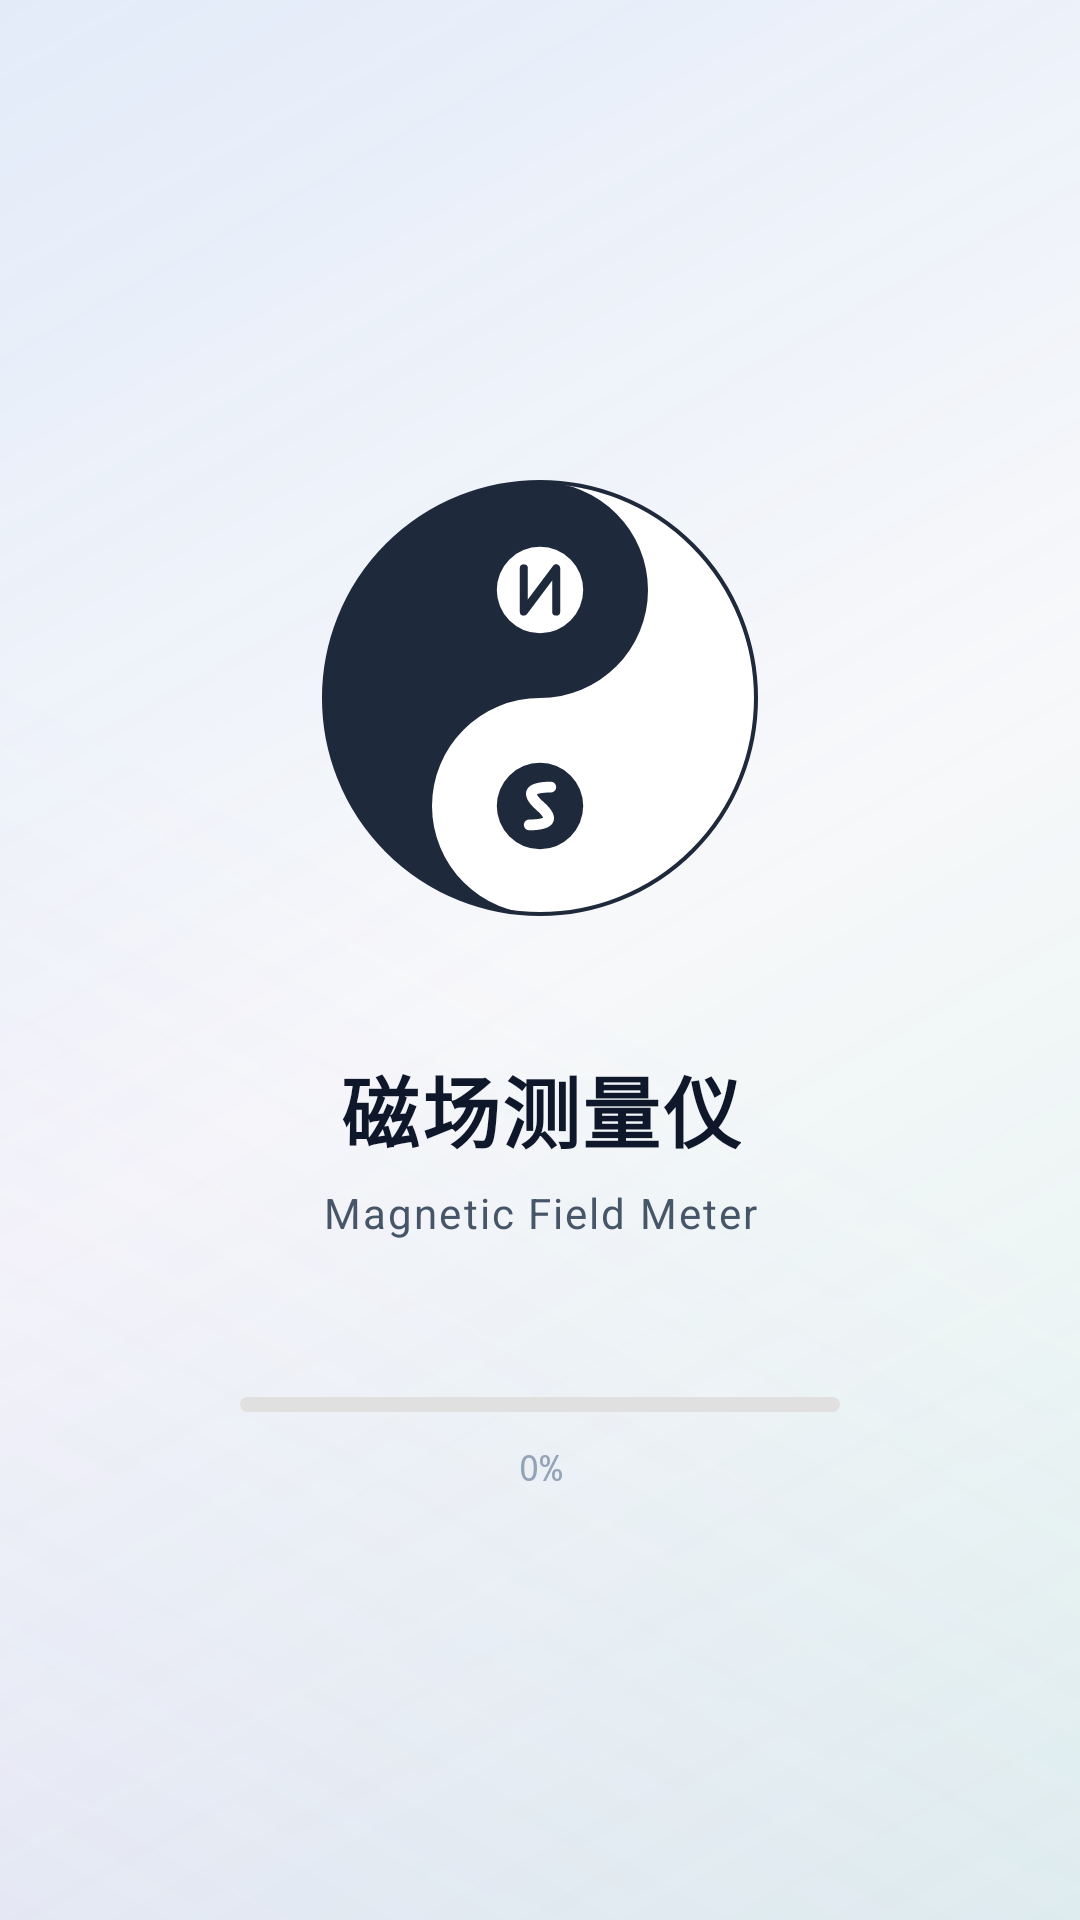

Here is an Android app screen rendered from its layout file. Give the layout XML and the strings, colors and styles it references.
<!-- AndroidManifest.xml: activity theme SplashTheme -->
<!-- res/layout/activity_splash.xml -->
<?xml version="1.0" encoding="utf-8"?>
<FrameLayout xmlns:android="http://schemas.android.com/apk/res/android"
    android:layout_width="match_parent"
    android:layout_height="match_parent"
    android:background="@drawable/bg_glass_gradient">

    <LinearLayout
        android:layout_width="match_parent"
        android:layout_height="match_parent"
        android:gravity="center"
        android:orientation="vertical"
        android:paddingStart="32dp"
        android:paddingEnd="32dp">

        
        <ImageView
            android:id="@+id/splashLogo"
            android:layout_width="180dp"
            android:layout_height="180dp"
            android:layout_marginBottom="28dp"
            android:src="@drawable/ic_splash_logo_vector"
            android:scaleType="fitCenter" />

        
        <TextView
            android:layout_width="wrap_content"
            android:layout_height="wrap_content"
            android:text="@string/app_name_chinese"
            android:textSize="26sp"
            android:textStyle="bold"
            android:textColor="@color/splash_text_primary"
            android:gravity="center"
            android:letterSpacing="0.03" />

        
        <TextView
            android:layout_width="wrap_content"
            android:layout_height="wrap_content"
            android:layout_marginTop="6dp"
            android:text="@string/app_name_subtitle"
            android:textSize="14sp"
            android:textColor="@color/splash_text_secondary"
            android:gravity="center"
            android:letterSpacing="0.05" />

        
        <LinearLayout
            android:layout_width="wrap_content"
            android:layout_height="wrap_content"
            android:layout_marginTop="52dp"
            android:gravity="center_horizontal"
            android:orientation="vertical">

            
            <ProgressBar
                android:id="@+id/splashProgress"
                style="?android:attr/progressBarStyleHorizontal"
                android:layout_width="200dp"
                android:layout_height="5dp"
                android:max="100"
                android:progress="0"
                android:progressDrawable="@drawable/splash_progress_horizontal"
                android:indeterminate="false" />

            
            <TextView
                android:id="@+id/splashProgressText"
                android:layout_width="wrap_content"
                android:layout_height="wrap_content"
                android:layout_marginTop="10dp"
                android:text="0%"
                android:textSize="12sp"
                android:textColor="@color/splash_text_tertiary"
                android:fontFamily="monospace" />
        </LinearLayout>

    </LinearLayout>

</FrameLayout>
<!-- resources referenced by this layout -->
<resources>
  <color name="splash_text_primary">#0F172A</color>
  <color name="splash_text_secondary">#475569</color>
  <color name="splash_text_tertiary">#94A3B8</color>
  <!-- drawable bg_glass_gradient (drawable) -->
  <?xml version="1.0" encoding="utf-8"?>
  <layer-list xmlns:android="http://schemas.android.com/apk/res/android">
      <item>
          <shape android:shape="rectangle">
              <solid android:color="@color/bg" />
          </shape>
      </item>
      <item>
          <shape android:shape="rectangle">
              <gradient
                  android:type="linear"
                  android:angle="315"
                  android:startColor="@color/bg_tint_primary"
                  android:centerColor="@color/bg_tint_transparent"
                  android:endColor="@color/bg_tint_transparent" />
          </shape>
      </item>
      <item>
          <shape android:shape="rectangle">
              <gradient
                  android:type="linear"
                  android:angle="135"
                  android:startColor="@color/bg_tint_success"
                  android:centerColor="@color/bg_tint_transparent"
                  android:endColor="@color/bg_tint_transparent" />
          </shape>
      </item>
      <item>
          <shape android:shape="rectangle">
              <gradient
                  android:type="linear"
                  android:angle="45"
                  android:startColor="@color/bg_tint_secondary"
                  android:centerColor="@color/bg_tint_transparent"
                  android:endColor="@color/bg_tint_transparent" />
          </shape>
      </item>
  </layer-list>
  <!-- drawable splash_progress_horizontal (drawable) -->
  <?xml version="1.0" encoding="utf-8"?>
  <layer-list xmlns:android="http://schemas.android.com/apk/res/android">
      
      <item android:id="@android:id/background">
          <shape android:shape="rectangle">
              <solid android:color="#E0E0E0" />
              <corners android:radius="999dp" />
          </shape>
      </item>
      
      <item android:id="@android:id/progress">
          <clip>
              <shape android:shape="rectangle">
                  <solid android:color="#1976D2" />
                  <corners android:radius="999dp" />
              </shape>
          </clip>
      </item>
  </layer-list>
  <string name="app_name_chinese">磁场测量仪</string>
  <string name="app_name_subtitle">Magnetic Field Meter</string>
  <style name="SplashTheme" parent="Theme.AppCompat.Light.NoActionBar">
          <item name="android:windowBackground">@drawable/bg_glass_gradient</item>
          <item name="android:windowLightStatusBar">true</item>
          <item name="android:statusBarColor">@android:color/transparent</item>
          <item name="android:navigationBarColor">@android:color/transparent</item>
          <item name="android:windowDrawsSystemBarBackgrounds">true</item>
          
          <item name="android:fitsSystemWindows">false</item>
      </style>
  <color name="bg">#F7F8FA</color>
  <color name="bg_tint_primary">#1A3B82F6</color>
  <color name="bg_tint_transparent">#00FFFFFF</color>
  <color name="bg_tint_success">#1610B981</color>
  <color name="bg_tint_secondary">#148B5CF6</color>
</resources>
